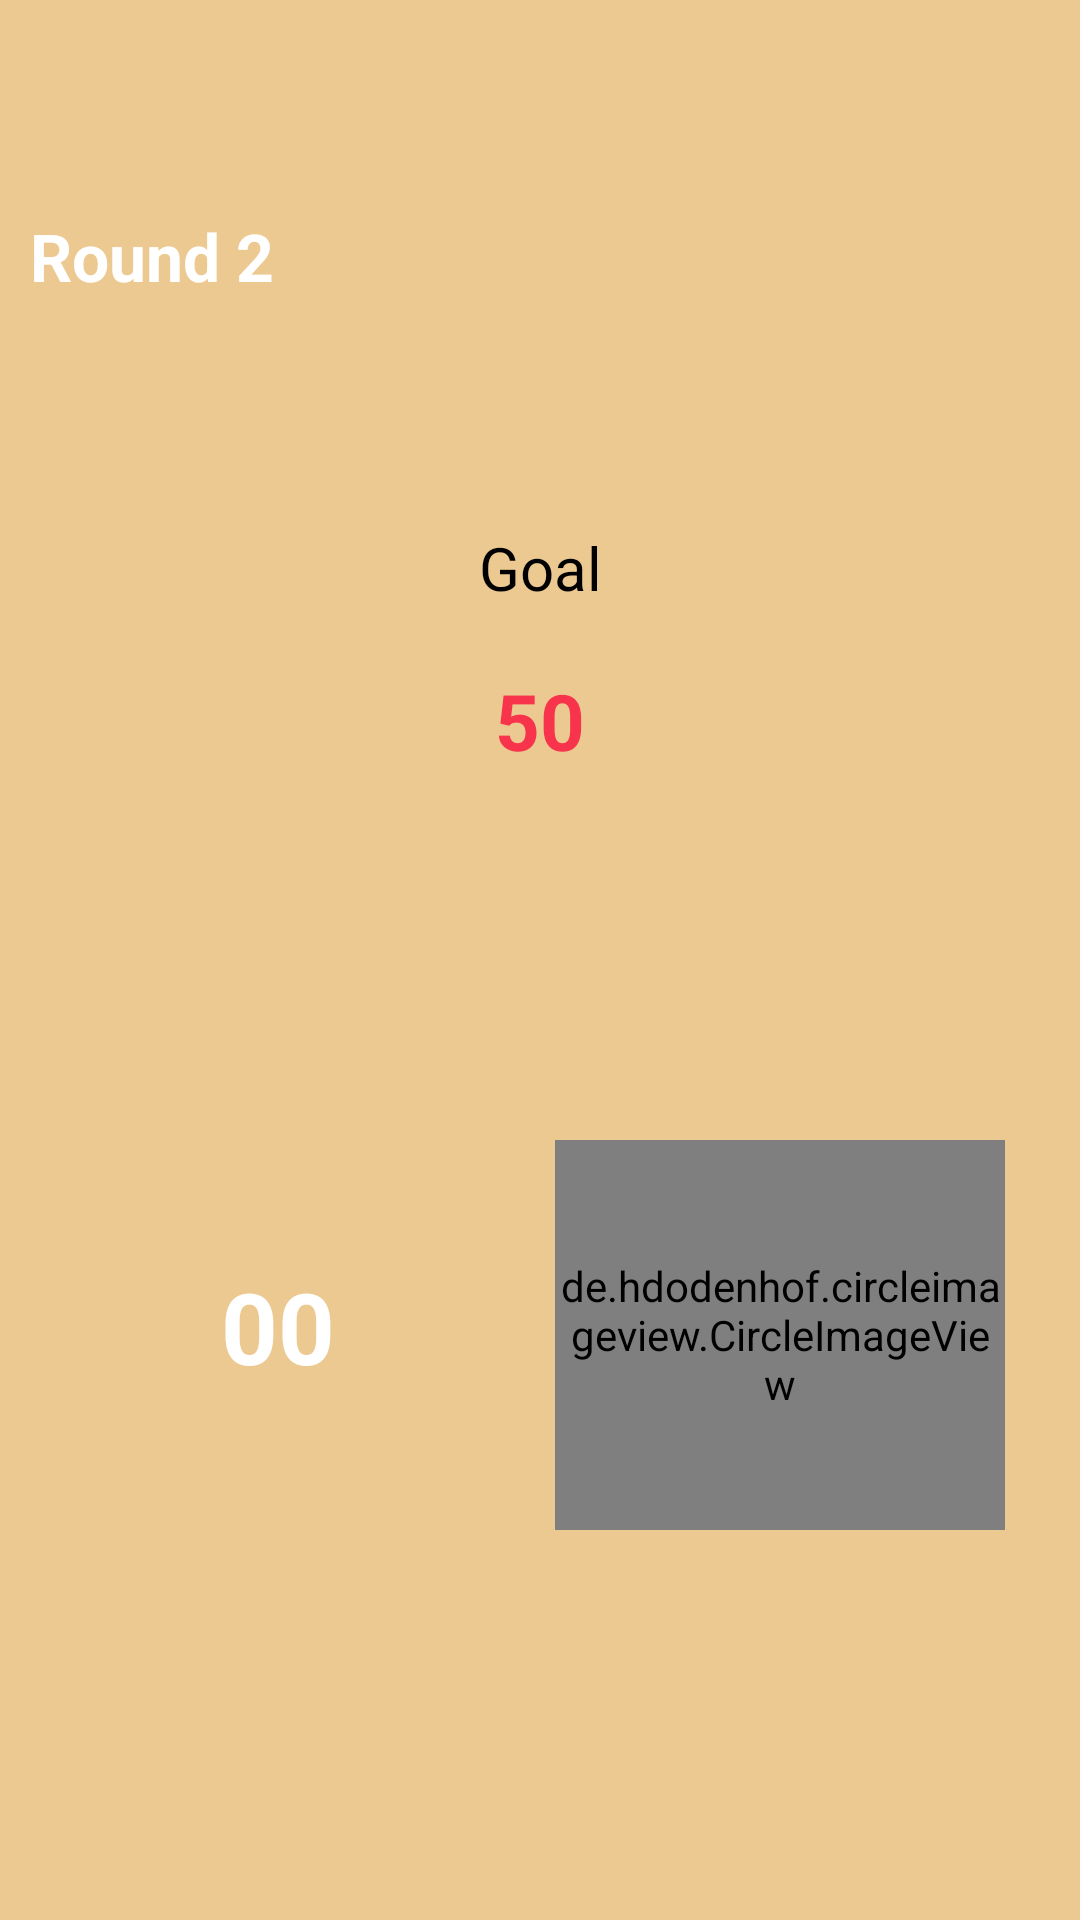

Layout XML and referenced resources for this Android screen:
<!-- AndroidManifest.xml: application theme Theme.DepressionReducer -->
<!-- res/layout/activity_count_breath.xml -->
<?xml version="1.0" encoding="utf-8"?>
<androidx.constraintlayout.widget.ConstraintLayout xmlns:android="http://schemas.android.com/apk/res/android"
    xmlns:app="http://schemas.android.com/apk/res-auto"
    xmlns:tools="http://schemas.android.com/tools"
    android:layout_width="match_parent"
    android:layout_height="match_parent"
    android:background="@color/breathcolor2"
    tools:context=".CountBreathActivity">


    <ProgressBar
        android:id="@+id/progress_bar"
        style="@style/CircularDeterminateProgressBar"
        android:layout_width="340dp"
        android:layout_height="280dp"
        android:layout_marginTop="100dp"
        android:indeterminateOnly="false"
        android:progress="60"
        android:progressDrawable="@drawable/circle"
        android:rotation="-90"
        app:layout_constraintEnd_toEndOf="parent"
        app:layout_constraintStart_toStartOf="parent"
        app:layout_constraintTop_toTopOf="parent"
        tools:progress="60" />

    <TextView
        android:id="@+id/tvTimeBreath"
        android:layout_width="wrap_content"
        android:layout_height="wrap_content"
        android:text="50"
        android:textStyle="bold"
        android:textSize="26sp"
        android:textColor="@color/redBack"
        app:layout_constraintBottom_toBottomOf="@+id/progress_bar"
        app:layout_constraintEnd_toEndOf="@+id/progress_bar"
        app:layout_constraintStart_toStartOf="@+id/progress_bar"
        app:layout_constraintTop_toTopOf="@+id/progress_bar" />

    <ImageButton
        android:id="@+id/editTime"
        android:layout_width="wrap_content"
        android:layout_height="wrap_content"
        android:layout_marginStart="-5dp"
        android:layout_marginTop="-5dp"
        android:background="@android:color/transparent"
        app:layout_constraintStart_toEndOf="@+id/tvTimeBreath"
        app:layout_constraintTop_toBottomOf="@+id/tvTimeBreath"
        app:srcCompat="@drawable/outline_edit_24" />


    <de.hdodenhof.circleimageview.CircleImageView
        android:id="@+id/appCompatButton"
        android:layout_width="150dp"
        android:layout_height="130dp"
        android:src="@drawable/countpluss"
        android:layout_marginEnd="25dp"
        app:layout_constraintEnd_toEndOf="parent"

        app:layout_constraintTop_toBottomOf="@+id/progress_bar" />



    <TextView
        android:id="@+id/textView5"
        android:layout_width="wrap_content"
        android:layout_height="wrap_content"
        android:text="Round 2"
        android:textStyle="bold"

        android:textSize="22sp"
        android:layout_marginStart="10dp"
        android:textColor="@color/white"
        app:layout_constraintBottom_toTopOf="@+id/progress_bar"
        app:layout_constraintStart_toStartOf="parent" />

    <TextView
        android:id="@+id/textView13"
        android:layout_width="wrap_content"
        android:layout_height="wrap_content"
        android:layout_marginTop="40dp"
        android:text="00"
        android:textStyle="bold"
        android:textColor="@color/white"
        android:textSize="33sp"
        app:layout_constraintEnd_toStartOf="@+id/appCompatButton"
        app:layout_constraintStart_toStartOf="parent"
        app:layout_constraintTop_toBottomOf="@+id/progress_bar" />

    <TextView
        android:id="@+id/textView14"
        android:layout_width="wrap_content"
        android:layout_height="wrap_content"
        android:layout_marginBottom="20dp"
        android:text="Goal"
        android:textSize="20sp"
        android:textColor="@color/black"
        app:layout_constraintBottom_toTopOf="@+id/tvTimeBreath"
        app:layout_constraintEnd_toEndOf="@+id/progress_bar"
        app:layout_constraintStart_toStartOf="@+id/progress_bar"
        />


</androidx.constraintlayout.widget.ConstraintLayout>
<!-- resources referenced by this layout -->
<resources>
  <color name="black">#FF000000</color>
  <color name="breathcolor2">#EDC992</color>
  <color name="redBack">#F7344C</color>
  <color name="white">#FFFFFFFF</color>
  <!-- drawable countpluss: png bitmap (drawable, 13413 bytes) -->
  <style name="CircularDeterminateProgressBar">
          <item name="android:indeterminateOnly">false </item>
          <item name="android:progressDrawable">@drawable/circle</item>
      </style>
  <style name="Theme.DepressionReducer" parent="Theme.MaterialComponents.Light.NoActionBar">
          
          <item name="colorPrimary">@color/purple_500</item>
          <item name="colorPrimaryVariant">@color/purple_700</item>
          <item name="colorOnPrimary">@color/white</item>
          
          <item name="colorSecondary">@color/teal_200</item>
          <item name="colorSecondaryVariant">@color/teal_700</item>
          <item name="colorOnSecondary">@color/black</item>
          
          <item name="android:statusBarColor">?attr/colorPrimaryVariant</item>
          
      </style>
  <color name="purple_500">#FF6200EE</color>
  <color name="purple_700">#FF3700B3</color>
  <color name="teal_200">#FF03DAC5</color>
  <color name="teal_700">#FF018786</color>
</resources>
